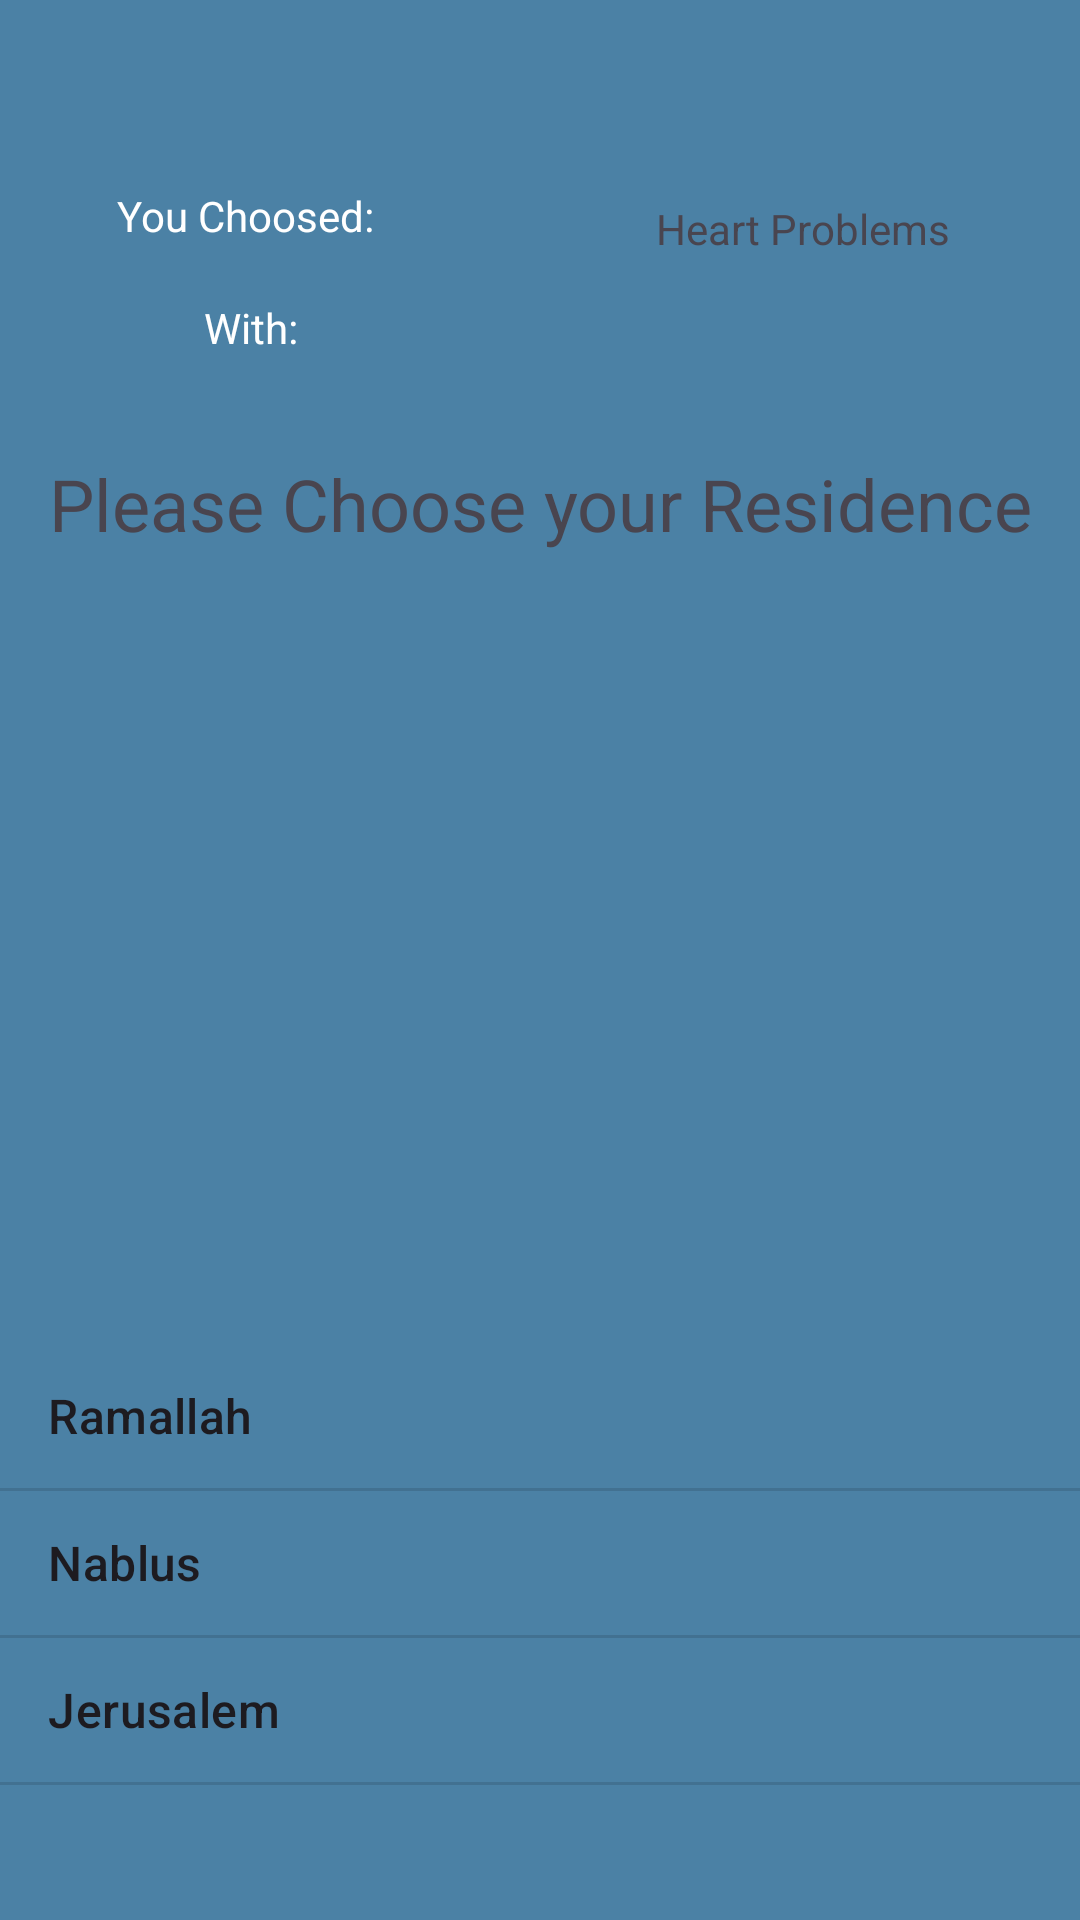

Layout XML and referenced resources for this Android screen:
<!-- AndroidManifest.xml: application theme Theme.Istishari -->
<!-- res/layout/activity_female.xml -->
<?xml version="1.0" encoding="utf-8"?>
<androidx.constraintlayout.widget.ConstraintLayout xmlns:android="http://schemas.android.com/apk/res/android"
    xmlns:app="http://schemas.android.com/apk/res-auto"
    xmlns:tools="http://schemas.android.com/tools"
    android:id="@+id/main"
    android:layout_width="match_parent"
    android:layout_height="match_parent"

    android:background="#4B81A5"
    tools:context=".HeartFemale.FemaleActivity">

    <ImageView
        android:id="@+id/logo"
        android:layout_width="118dp"
        android:layout_height="0dp"
        android:layout_marginStart="16dp"
        android:layout_marginTop="19dp"
        android:layout_marginBottom="20dp"
        android:contentDescription="@string/logo_image"
        android:src="@drawable/logo"
        app:layout_constraintBottom_toTopOf="@+id/textView7"
        app:layout_constraintStart_toStartOf="parent"
        app:layout_constraintTop_toTopOf="parent" />

    <TextView
        android:id="@+id/textView5"
        android:layout_width="0dp"
        android:layout_height="55dp"
        android:layout_gravity="left"
        android:layout_marginStart="16dp"
        android:layout_marginTop="20dp"
        android:layout_marginEnd="54dp"
        android:layout_marginBottom="17dp"
        android:gravity="center"
        android:text="@string/your_result_search_for"
        android:textColor="#FFFFFF"
        app:layout_constraintBottom_toTopOf="@+id/textView8"
        app:layout_constraintEnd_toStartOf="@+id/textView7"
        app:layout_constraintStart_toStartOf="parent"
        app:layout_constraintTop_toBottomOf="@+id/logo" />

    <TextView
        android:id="@+id/textView6"
        android:layout_width="wrap_content"
        android:layout_height="wrap_content"
        app:layout_constraintEnd_toStartOf="parent"
        app:layout_constraintStart_toStartOf="parent"
        app:layout_constraintTop_toTopOf="parent" />

    <TextView
        android:id="@+id/txtResult"
        android:layout_width="0dp"
        android:layout_height="0dp"
        android:layout_marginEnd="23dp"
        android:layout_marginBottom="30dp"
        android:gravity="center"
        app:layout_constraintBottom_toTopOf="@+id/textView9"
        app:layout_constraintEnd_toEndOf="parent"
        app:layout_constraintStart_toEndOf="@+id/textView8"
        app:layout_constraintTop_toBottomOf="@+id/textView7" />

    <TextView
        android:id="@+id/textView7"
        android:layout_width="0dp"
        android:layout_height="0dp"
        android:layout_marginEnd="27dp"
        android:layout_marginBottom="8dp"
        android:gravity="center"
        android:text="Heart Problems"
        app:layout_constraintBottom_toTopOf="@+id/txtResult"
        app:layout_constraintEnd_toEndOf="parent"
        app:layout_constraintStart_toEndOf="@+id/textView5"
        app:layout_constraintTop_toBottomOf="@+id/logo" />

    <TextView
        android:id="@+id/textView8"
        android:layout_width="0dp"
        android:layout_height="0dp"
        android:layout_marginStart="16dp"
        android:layout_marginEnd="50dp"
        android:gravity="center"
        android:text="With:"
        android:textColor="#FFFFFF"
        app:layout_constraintBottom_toBottomOf="@+id/txtResult"
        app:layout_constraintEnd_toStartOf="@+id/txtResult"
        app:layout_constraintStart_toStartOf="parent"
        app:layout_constraintTop_toTopOf="@+id/txtResult" />

    <TextView
        android:id="@+id/textView9"
        android:layout_width="0dp"
        android:layout_height="wrap_content"
        android:layout_marginBottom="456dp"
        android:gravity="center"
        android:text="@string/please_choose_your_residence"
        android:textSize="24sp"
        app:layout_constraintBottom_toBottomOf="parent"
        app:layout_constraintEnd_toEndOf="parent"
        app:layout_constraintStart_toStartOf="parent"
        app:layout_constraintTop_toBottomOf="@+id/txtResult" />

    <ListView
        android:id="@+id/cityLst"
        android:layout_width="411dp"
        android:layout_height="281dp"
        android:layout_marginTop="448dp"
        android:entries="@array/options"
        app:layout_constraintEnd_toEndOf="parent"
        app:layout_constraintHorizontal_bias="0.0"
        app:layout_constraintStart_toStartOf="parent"
        app:layout_constraintTop_toTopOf="parent" />

</androidx.constraintlayout.widget.ConstraintLayout>
<!-- resources referenced by this layout -->
<resources>
  <string-array name="options">
          <item>Ramallah</item>
          <item>Nablus</item>
          <item>Jerusalem</item>
      </string-array>
  <string name="logo_image">Logo Image</string>
  <string name="please_choose_your_residence">Please Choose your Residence</string>
  <string name="your_result_search_for">You Choosed:</string>
  <style name="Theme.Istishari" parent="Base.Theme.Istishari" />
  <style name="Base.Theme.Istishari" parent="Theme.Material3.DayNight.NoActionBar">
          
          
      </style>
</resources>
